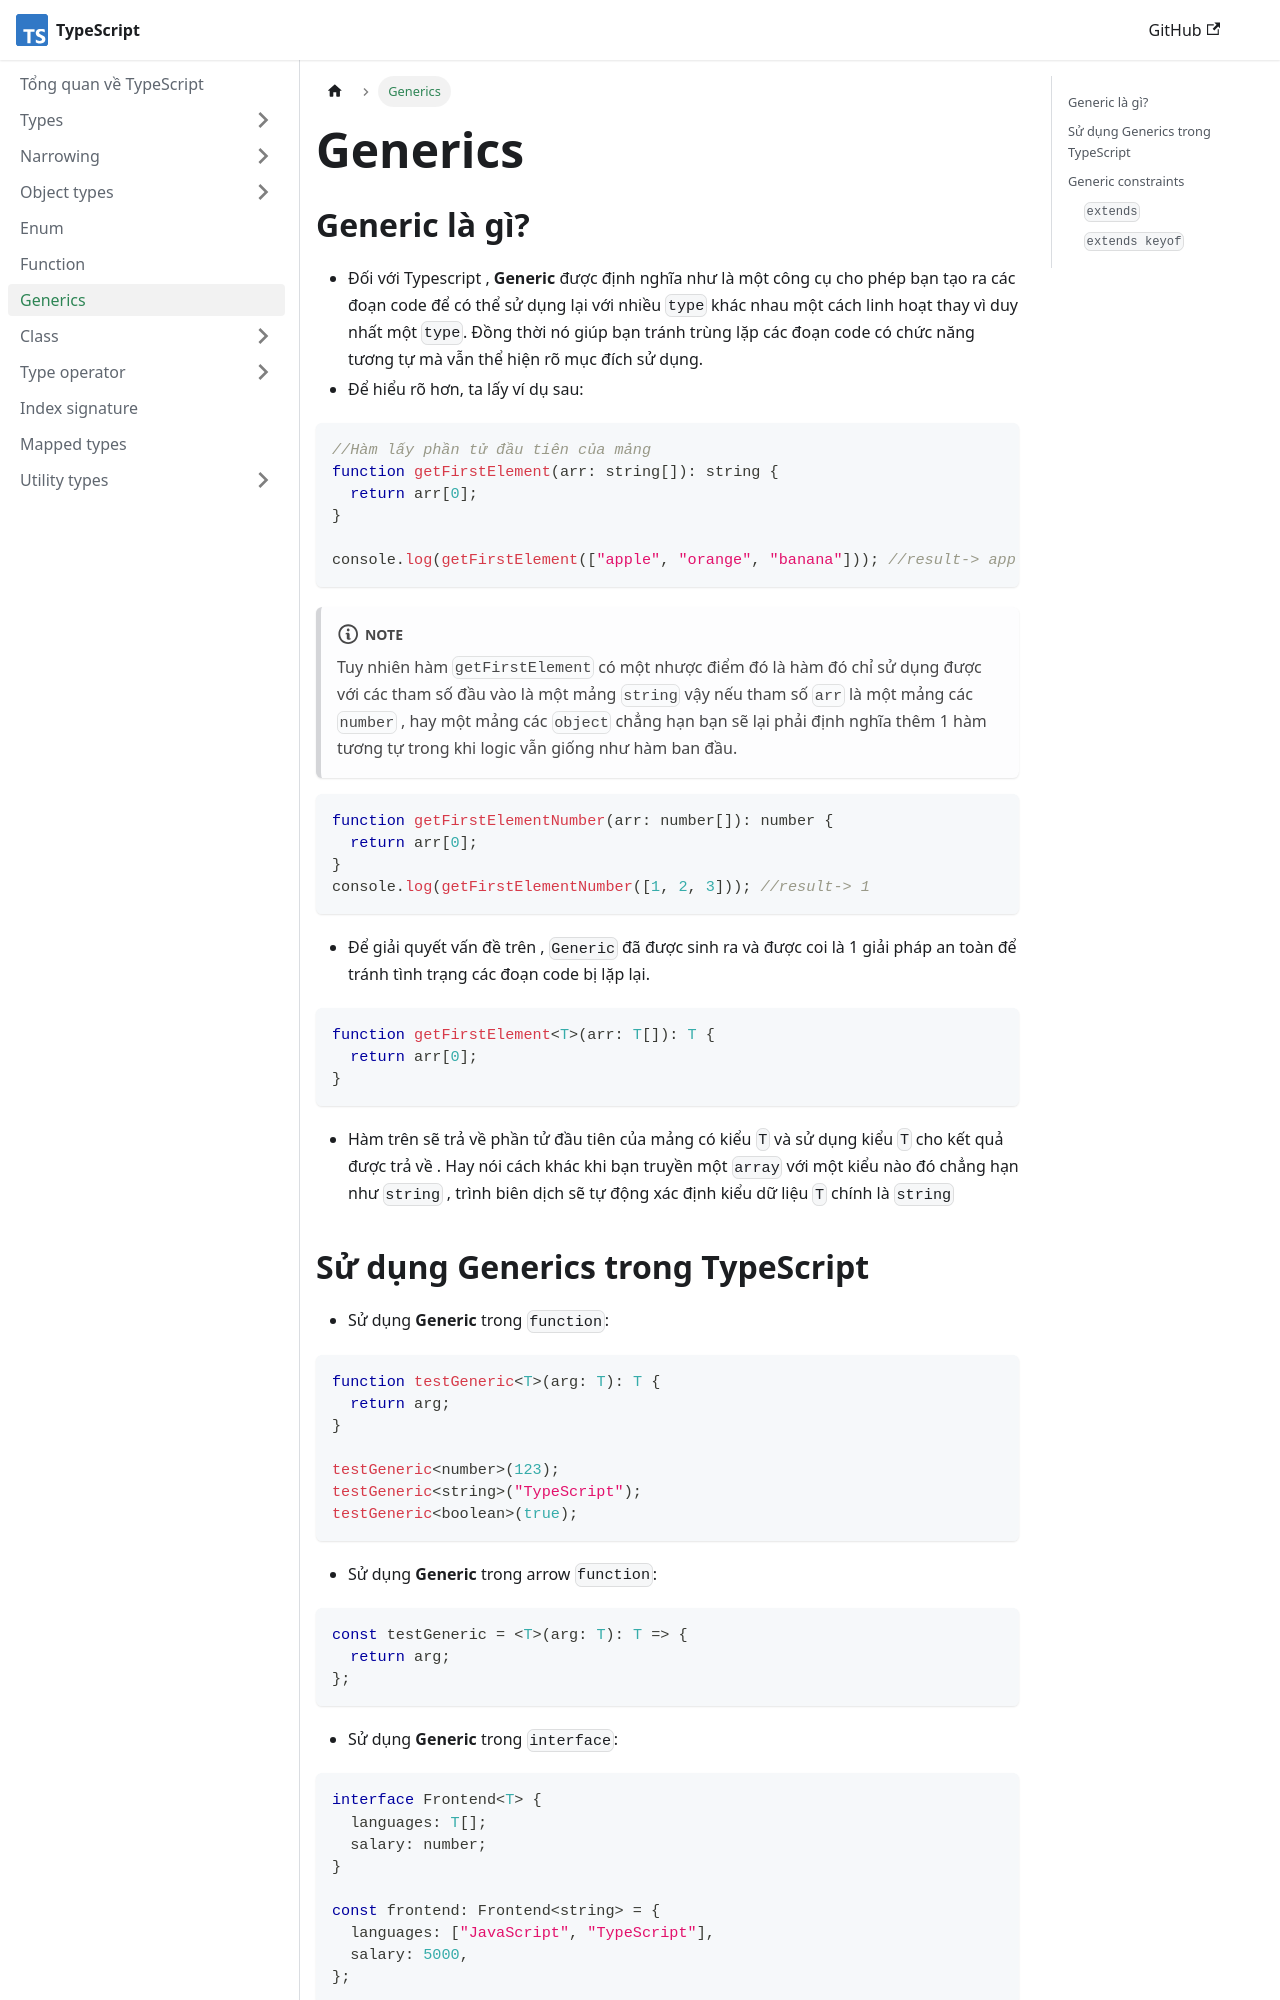

repository: nmc-docs/typescript · page: generics/index.html · generator: docusaurus

---
sidebar_position: 7
---

# Generics

## Generic là gì?

- Đối với Typescript , **Generic** được định nghĩa như là một công cụ cho phép bạn tạo ra các đoạn code để có thể sử dụng lại với nhiều `type` khác nhau một cách linh hoạt thay vì duy nhất một `type`. Đồng thời nó giúp bạn tránh trùng lặp các đoạn code có chức năng tương tự mà vẫn thể hiện rõ mục đích sử dụng.
- Để hiểu rõ hơn, ta lấy ví dụ sau:

```ts
//Hàm lấy phần tử đầu tiên của mảng
function getFirstElement(arr: string[]): string {
  return arr[0];
}

console.log(getFirstElement(["apple", "orange", "banana"])); //result-> apple
```

:::note

Tuy nhiên hàm `getFirstElement` có một nhược điểm đó là hàm đó chỉ sử dụng được với các tham số đầu vào là một mảng `string` vậy nếu tham số `arr` là một mảng các `number` , hay một mảng các `object` chẳng hạn bạn sẽ lại phải định nghĩa thêm 1 hàm tương tự trong khi logic vẫn giống như hàm ban đầu.

:::

```ts
function getFirstElementNumber(arr: number[]): number {
  return arr[0];
}
console.log(getFirstElementNumber([1, 2, 3])); //result-> 1
```

- Để giải quyết vấn đề trên , `Generic` đã được sinh ra và được coi là 1 giải pháp an toàn để tránh tình trạng các đoạn code bị lặp lại.

```ts
function getFirstElement<T>(arr: T[]): T {
  return arr[0];
}
```

- Hàm trên sẽ trả về phần tử đầu tiên của mảng có kiểu `T` và sử dụng kiểu `T` cho kết quả được trả về . Hay nói cách khác khi bạn truyền một `array` với một kiểu nào đó chẳng hạn như `string` , trình biên dịch sẽ tự động xác định kiểu dữ liệu `T` chính là `string`
